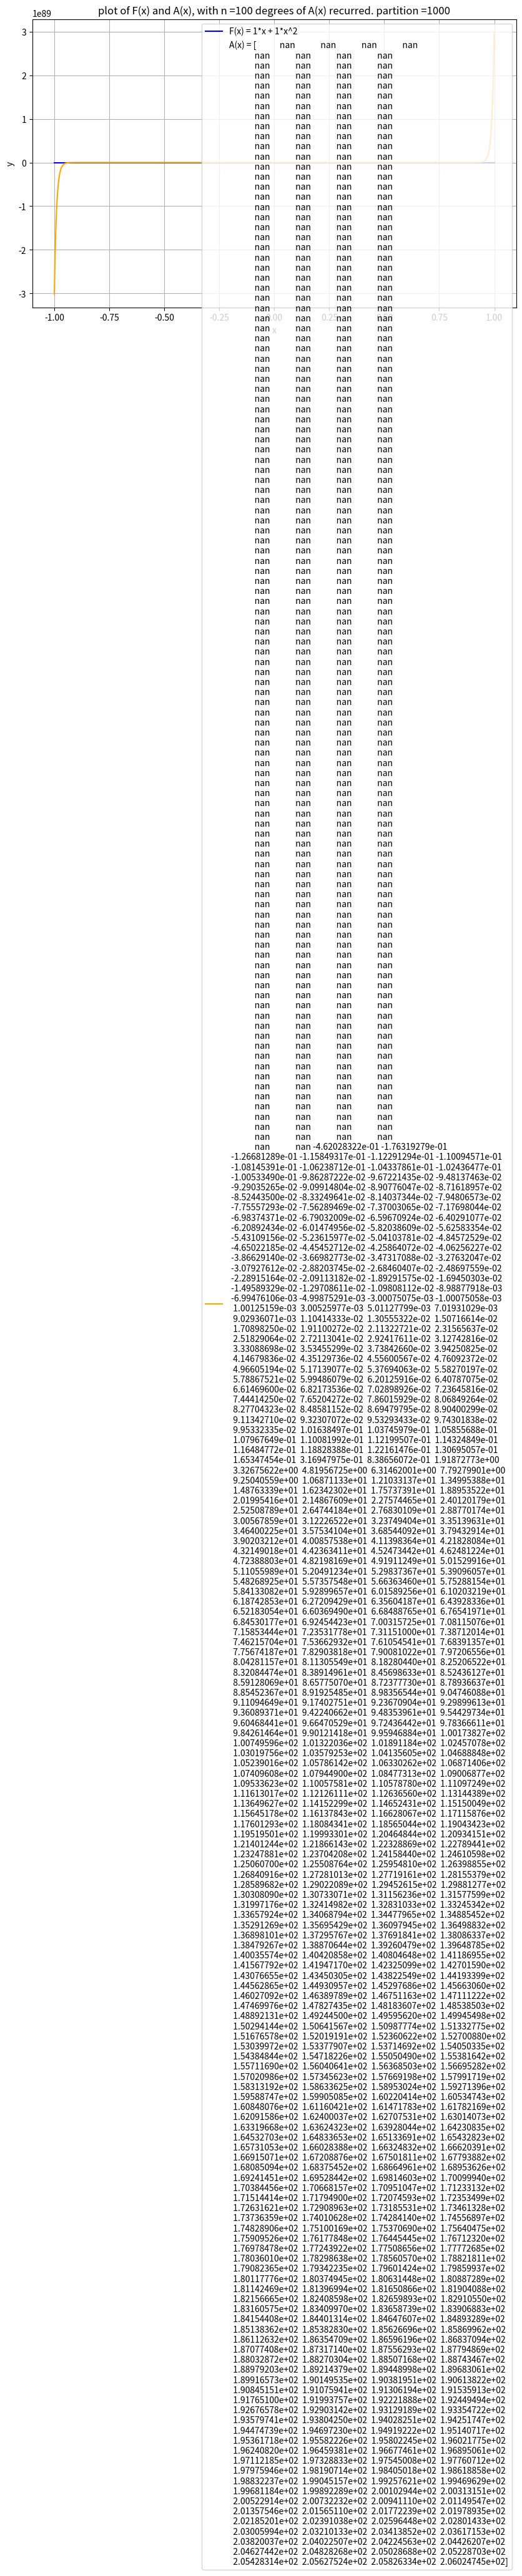

Reproduce this figure in Python.
import numpy as np
import matplotlib.pyplot as plt
from scipy.special import comb

import sys ; sys.set_int_max_str_digits(0)

# Define the composita of F(x)
def F_composita(n, k, a, b):
    if k > n:
        return 0
    return comb(n, k) * (a**(2*k - n)) * (b**(n - k))

# Recursive solver for A^\Delta(n, k)
def compute_A_composita(n, k, f1, a, b, memo):
    if (n, k) in memo:
        return memo[(n, k)]

    if n == k:
        result = f1**(n / 2)
    elif n > k:
        sum_term = sum(
            compute_A_composita(n, m, f1, a, b, memo) * compute_A_composita(m, k, f1, a, b, memo)
            for m in range(k + 1, n)
        )
        result = (F_composita(n, k, a, b) - sum_term) / (f1**(n / 2) + f1**(k / 2))
    else:
        result = 0

    memo[(n, k)] = result
    return result

# Compute coefficients of A(x) using composita
def compute_A_coefficients(max_degree, f1, a, b):
    A_coefficients = []
    memo = {}
    for n in range(1, max_degree + 1):
        A_coefficients.append(compute_A_composita(n, 1, f1, a, b, memo))
    return np.array(A_coefficients)

# Generate and plot the functions A(x) and F(x)
def plot_functions(a, b, f1, max_degree):
    # Compute coefficients for A(x)
    A_coefficients = compute_A_coefficients(max_degree, f1, a, b)

    # Define x values for plotting
    interval = 1000
    x = np.linspace(-1, 1, interval)

    # Compute A(x) and F(x)
    A_x = np.polyval(A_coefficients[::-1], x)
    F_x = a * x + b * x**2

    # Plot the functions
    plt.figure(figsize=(10, 6))
    plt.plot(x, F_x, label=f"F(x) = {a}*x + {b}*x^2", color="blue")
    plt.plot(x, A_x, label=f"A(x) = {np.log(A_x)}", color="orange")
    plt.title(f"plot of F(x) and A(x), with n ={max_degree} degrees of A(x) recurred. partition ={interval}")
    plt.xlabel("x")
    plt.ylabel("y")
    plt.legend()
    plt.grid()
    #plt.close()
    #plt.savefig(f'F,{max_degree},{interval},2le1.png', bbox_inches='tight')
    plt.show()
# Parameters
a = 1
b = 1
f1 = 1  # f(1)
max_degree = 100  # Limit polynomial degree to avoid timeout

# Plot the functions
plot_functions(a, b, f1, max_degree)
